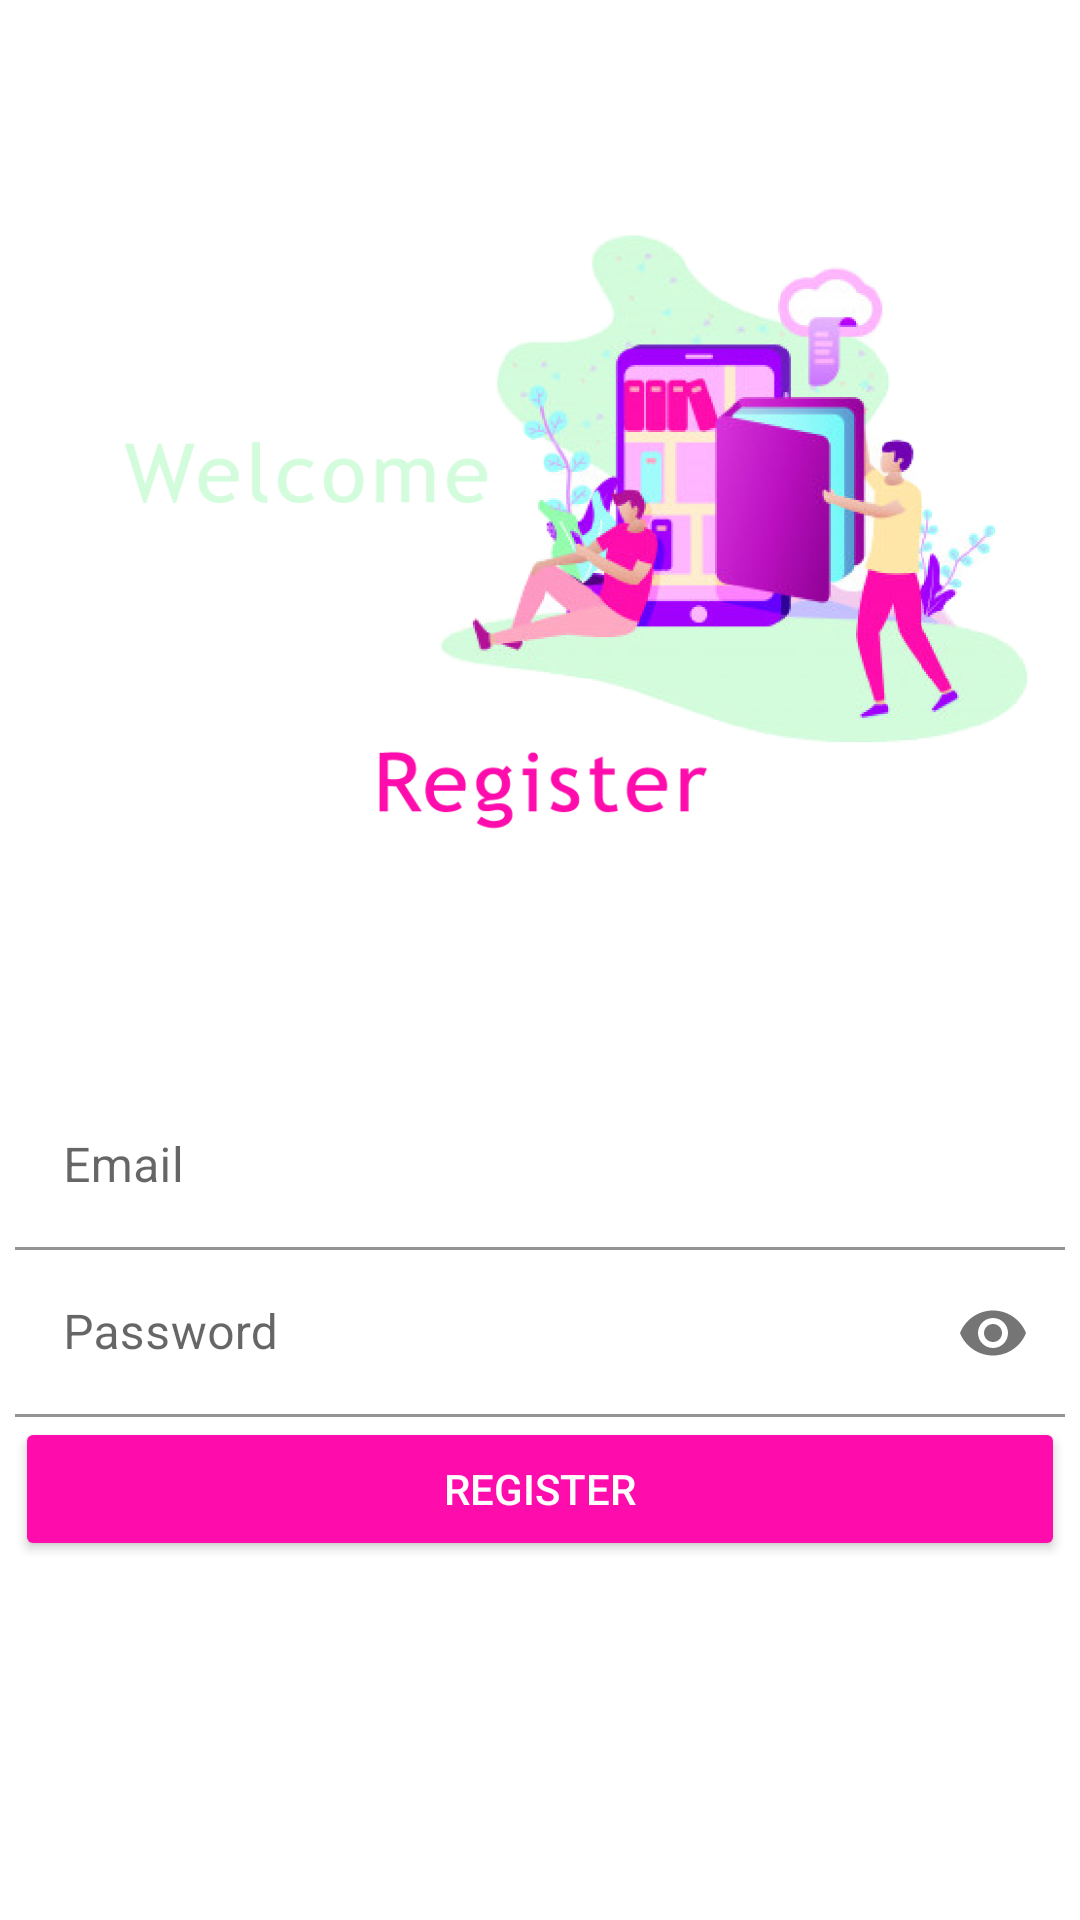

Layout XML and referenced resources for this Android screen:
<!-- AndroidManifest.xml: application theme Theme.Biblioscience -->
<!-- res/layout/activity_register.xml -->
<?xml version="1.0" encoding="utf-8"?>
<LinearLayout xmlns:android="http://schemas.android.com/apk/res/android"
    xmlns:app="http://schemas.android.com/apk/res-auto"
    xmlns:tools="http://schemas.android.com/tools"
    android:layout_width="match_parent"
    android:layout_height="match_parent"
    android:background="#ffff"
    android:orientation="vertical"
    android:padding="5dp">

    <ImageView
        android:layout_width="match_parent"
        android:layout_height="336dp"
        android:src="@drawable/registercov" />
    <LinearLayout
        android:layout_width="match_parent"
        android:layout_height="match_parent"
        android:layout_marginTop="20dp"
        android:layout_marginBottom="20dp"
        android:orientation="vertical">
        <com.google.android.material.textfield.TextInputLayout
            android:layout_width="match_parent"
            android:layout_height="wrap_content"
            android:id="@+id/emailTIL">
            <EditText
                android:layout_width="match_parent"
                android:layout_height="wrap_content"
                android:id="@+id/emailEt"
                android:inputType="textEmailAddress"
                android:hint="Email"
                android:background="#ffff"
                />
        </com.google.android.material.textfield.TextInputLayout>
        <com.google.android.material.textfield.TextInputLayout
            android:layout_width="match_parent"
            android:layout_height="wrap_content"
            android:id="@+id/passwordTIL"
            app:passwordToggleEnabled="true"
            >
            <EditText
                android:layout_width="match_parent"
                android:layout_height="wrap_content"
                android:id="@+id/passwordEt"
                android:inputType="textPassword"
                android:hint="Password"
                android:background="#ffff"
                />
        </com.google.android.material.textfield.TextInputLayout>

        <Button
            android:id="@+id/registerBtn"
            style="@style/Widget.AppCompat.Button.Colored"
            android:layout_width="match_parent"
            android:layout_height="wrap_content"
            android:text="Register"

            app:backgroundTint="#FE0CAC" />
    </LinearLayout>


</LinearLayout>
<!-- resources referenced by this layout -->
<resources>
  <!-- drawable registercov: png bitmap (drawable-v24, 137002 bytes) -->
  <style name="Theme.Biblioscience" parent="Theme.MaterialComponents.DayNight.DarkActionBar">
          
          <item name="colorPrimary">@color/purple_500</item>
          <item name="colorPrimaryVariant">@color/purple_700</item>
          <item name="colorOnPrimary">@color/white</item>
          
          <item name="colorSecondary">@color/teal_200</item>
          <item name="colorSecondaryVariant">@color/teal_700</item>
          <item name="colorOnSecondary">@color/black</item>
          
          <item name="android:statusBarColor" tools:targetApi="l">?attr/colorPrimaryVariant</item>
          
      </style>
  <color name="purple_500">#007BFF</color>
  <color name="purple_700">#FF3700B3</color>
  <color name="white">#FFFFFFFF</color>
  <color name="teal_200">#FF03DAC5</color>
  <color name="teal_700">#FF018786</color>
  <color name="black">#FF000000</color>
</resources>
